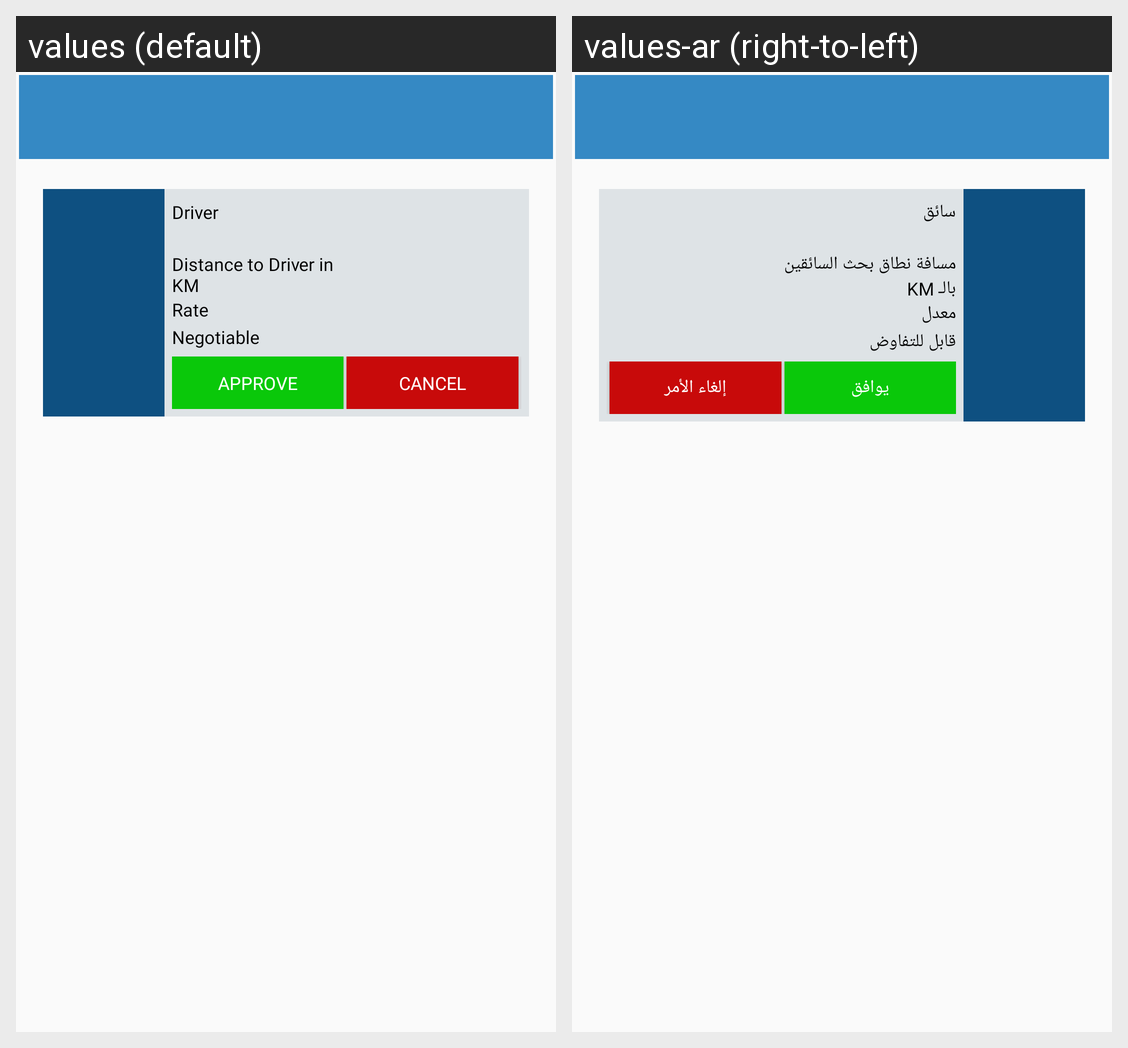

For this localized Android screen grid, give each drawn string resource with its value in every locale shown.
Android screen res/layout/activity_driver_reply.xml rendered under 2 locales, left to right: values (default), values-ar (right-to-left). Device: Nexus 5 (rendered at 1080×1920; each locale shown at half size, 540×960, under a caption strip naming it); theme AppTheme.
Strings drawn on this screen, with the default value and each locale's value (text and hints the layout hard-codes, and strings that could not be matched under every locale, appear in the picture but are not listed):

Driver
  values: Driver
  values-ar: سائق

DistanceToDriverInKM
  values: Distance to Driver in KM
  values-ar: مسافة نطاق بحث السائقين بالـ KM

Rate
  values: Rate
  values-ar: معدل

Negotiable
  values: Negotiable
  values-ar: قابل للتفاوض

Approve
  values: Approve
  values-ar: يوافق

Cancel
  values: Cancel
  values-ar: إلغاء الأمر
